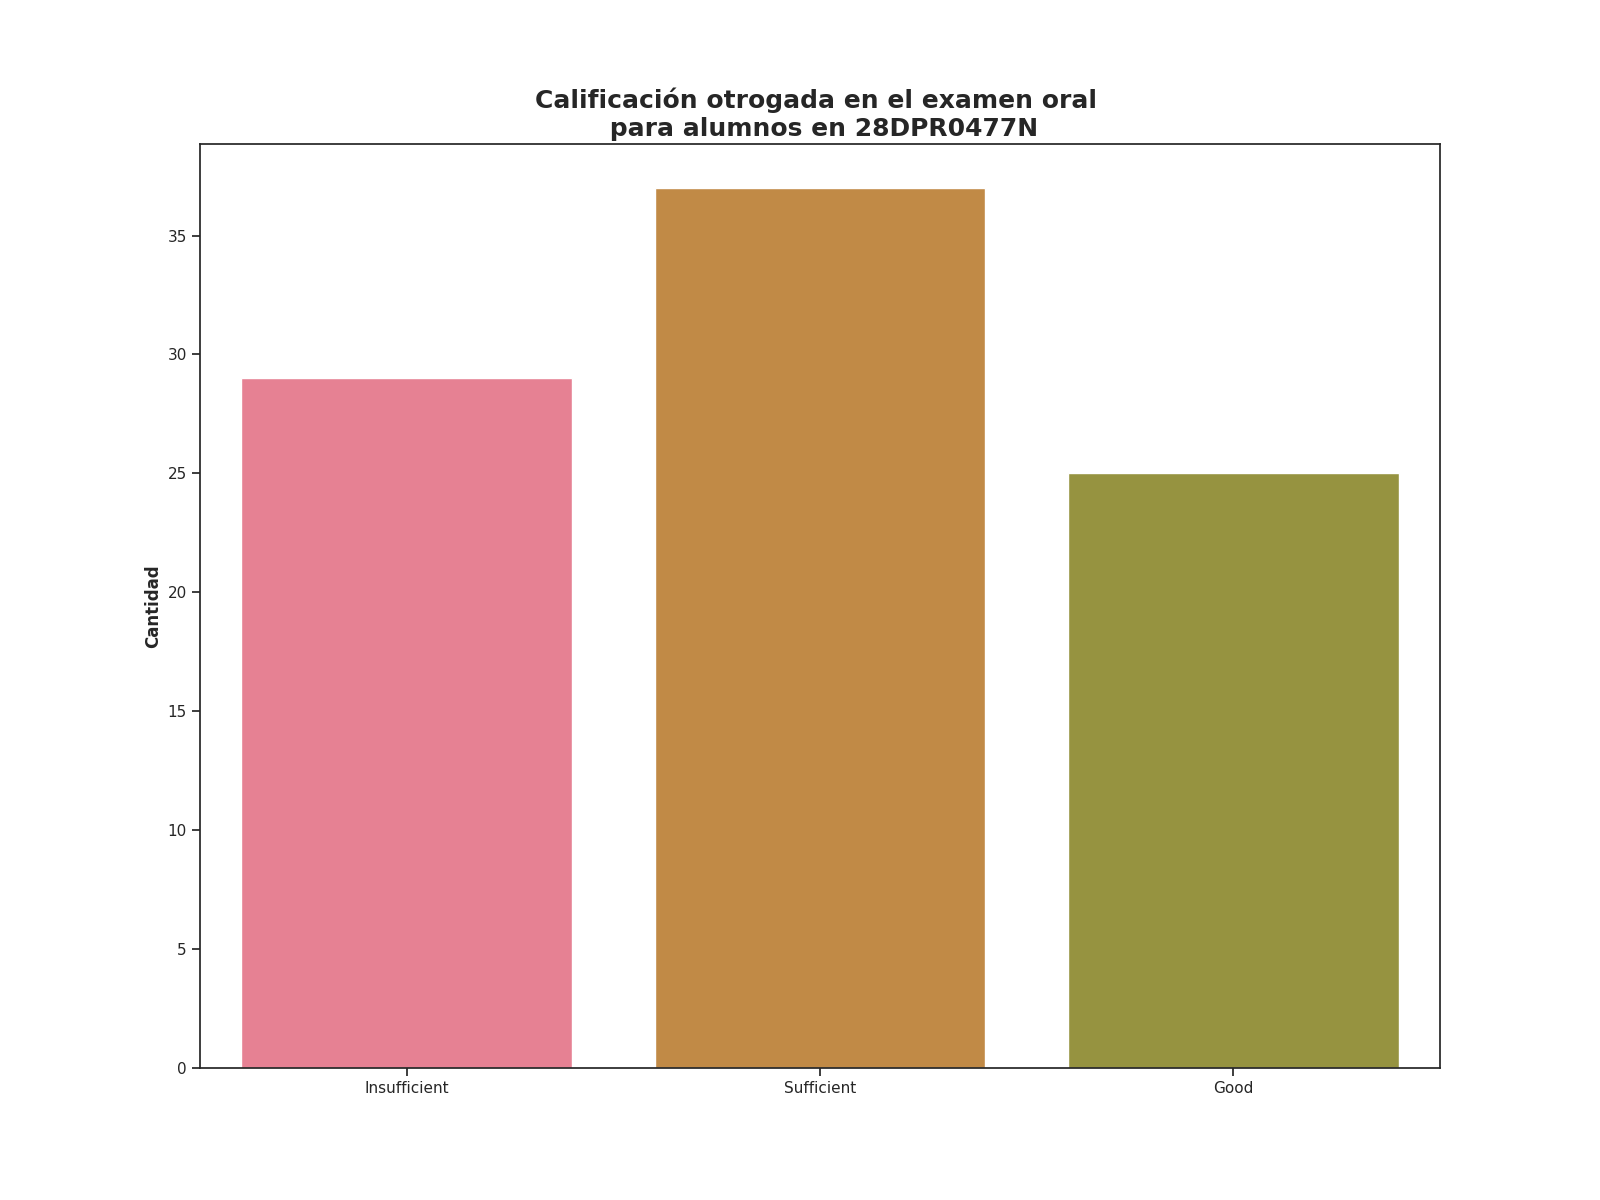

Source data for this figure (header and first rows):
Calificación de examen oral, Alumnos con esta evalución
Insufficient, 29
Sufficient, 37
Good, 25
